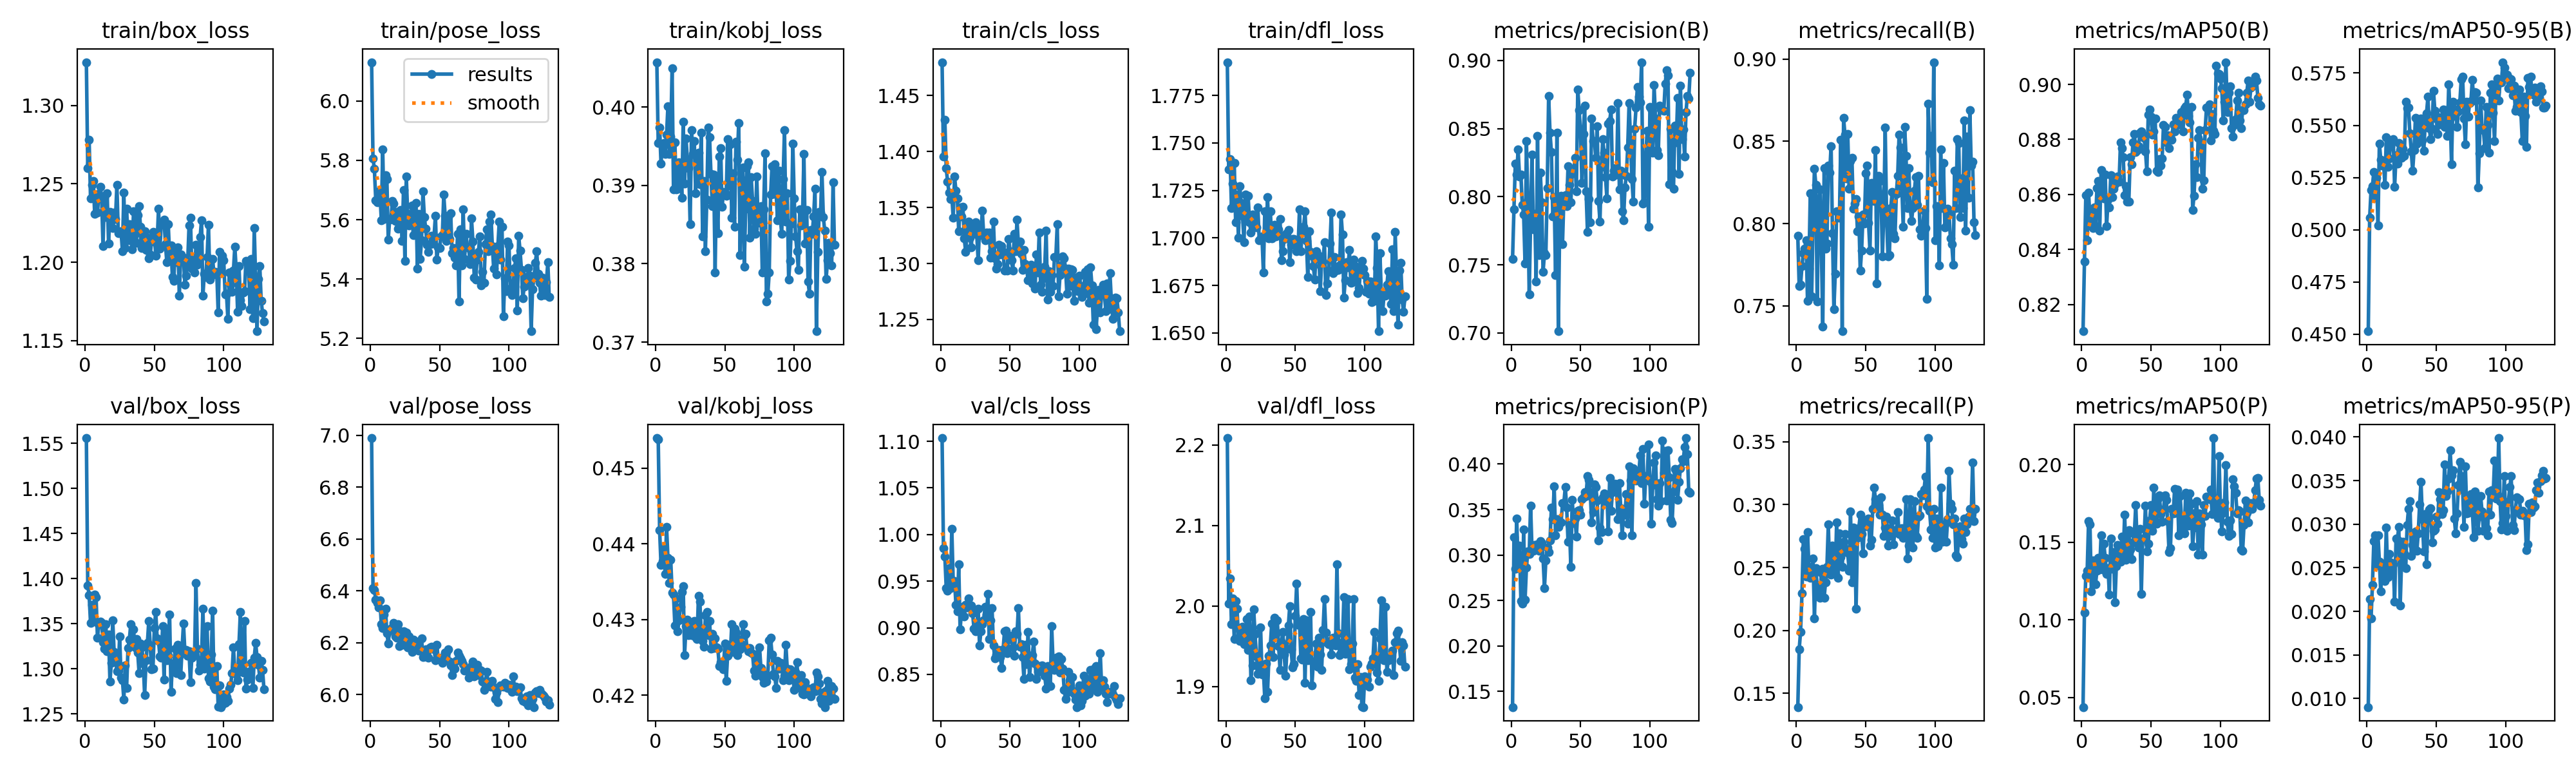

Data behind this chart, as committed beside it:
epoch, time, train/box_loss, train/pose_loss, train/kobj_loss, train/cls_loss, train/dfl_loss, metrics/precision(B), metrics/recall(B), metrics/mAP50(B), metrics/mAP50-95(B), metrics/precision(P), metrics/recall(P), metrics/mAP50(P), metrics/mAP50-95(P), val/box_loss, val/pose_loss, val/kobj_loss, val/cls_loss, val/dfl_loss, lr/pg0, lr/pg1, lr/pg2
1, 45.57, 1.328, 6.131, 0.4057, 1.48, 1.792, 0.7544, 0.7925, 0.8103, 0.4515, 0.1326, 0.1392, 0.0437, 0.00902, 1.556, 6.99, 0.454, 1.103, 2.209, 0.06724, 0.000331, 0.000331
2, 65.63, 1.26, 5.806, 0.3954, 1.396, 1.736, 0.7908, 0.762, 0.8355, 0.5057, 0.3197, 0.185, 0.1046, 0.02138, 1.393, 6.412, 0.4538, 0.9856, 2.003, 0.03423, 0.000661, 0.000661
3, 84.31, 1.278, 5.771, 0.3974, 1.428, 1.742, 0.8245, 0.7629, 0.8597, 0.5189, 0.2849, 0.1989, 0.1282, 0.01916, 1.381, 6.404, 0.4418, 0.9767, 2.034, 0.001226, 0.0009877, 0.0009877
4, 101.7, 1.241, 5.666, 0.3928, 1.385, 1.716, 0.8164, 0.7741, 0.8434, 0.521, 0.34, 0.2294, 0.1316, 0.02304, 1.351, 6.367, 0.4373, 0.9423, 1.977, 0.0009851, 0.0009851, 0.0009851
5, 119.5, 1.249, 5.66, 0.3951, 1.373, 1.729, 0.8345, 0.7822, 0.8607, 0.5277, 0.2868, 0.2724, 0.1635, 0.02809, 1.371, 6.354, 0.4377, 0.9395, 2.009, 0.0009802, 0.0009802, 0.0009802
6, 138.8, 1.252, 5.695, 0.3954, 1.363, 1.739, 0.815, 0.785, 0.8509, 0.5153, 0.3104, 0.2647, 0.1617, 0.02873, 1.355, 6.335, 0.4395, 0.9639, 1.959, 0.0009752, 0.0009752, 0.0009752
7, 157.5, 1.231, 5.689, 0.3941, 1.358, 1.708, 0.8163, 0.79, 0.8542, 0.5249, 0.2495, 0.243, 0.1183, 0.02525, 1.382, 6.364, 0.436, 0.9424, 2.006, 0.0009703, 0.0009703, 0.0009703
8, 175.1, 1.24, 5.599, 0.3965, 1.361, 1.723, 0.7942, 0.7531, 0.8478, 0.5021, 0.2468, 0.2781, 0.1384, 0.02876, 1.379, 6.271, 0.4423, 1.006, 1.997, 0.0009654, 0.0009654, 0.0009654
9, 192.7, 1.232, 5.837, 0.4001, 1.341, 1.7, 0.7869, 0.7727, 0.8553, 0.5413, 0.3282, 0.2507, 0.1374, 0.0257, 1.334, 6.257, 0.4381, 0.95, 1.961, 0.0009604, 0.0009604, 0.0009604
10, 211.3, 1.244, 5.602, 0.394, 1.378, 1.727, 0.7512, 0.8185, 0.8485, 0.5336, 0.2505, 0.2416, 0.1229, 0.02226, 1.349, 6.308, 0.4348, 0.9504, 1.957, 0.0009555, 0.0009555, 0.0009555
11, 228.8, 1.248, 5.751, 0.3962, 1.365, 1.718, 0.8406, 0.7559, 0.8623, 0.5307, 0.2859, 0.2438, 0.1317, 0.02544, 1.353, 6.332, 0.4379, 0.9244, 1.969, 0.0009505, 0.0009505, 0.0009505
12, 246.5, 1.241, 5.737, 0.4049, 1.358, 1.712, 0.7971, 0.8017, 0.8649, 0.532, 0.3042, 0.2574, 0.1398, 0.02406, 1.351, 6.236, 0.4336, 0.9174, 1.974, 0.0009455, 0.0009455, 0.0009455
13, 264.7, 1.21, 5.534, 0.3895, 1.329, 1.698, 0.7283, 0.8334, 0.8468, 0.5215, 0.3008, 0.2098, 0.1323, 0.02349, 1.329, 6.197, 0.4333, 0.9678, 1.953, 0.0009406, 0.0009406, 0.0009406
14, 283.2, 1.242, 5.601, 0.3955, 1.35, 1.723, 0.7826, 0.8235, 0.8688, 0.5442, 0.3545, 0.2493, 0.1543, 0.02963, 1.322, 6.251, 0.4292, 0.898, 1.955, 0.0009357, 0.0009357, 0.0009357
15, 301.9, 1.229, 5.603, 0.3895, 1.342, 1.709, 0.8309, 0.7528, 0.8598, 0.5303, 0.3062, 0.2353, 0.1325, 0.02393, 1.35, 6.249, 0.4328, 0.9182, 1.984, 0.0009307, 0.0009307, 0.0009307
16, 320.1, 1.244, 5.662, 0.3896, 1.351, 1.722, 0.7763, 0.8099, 0.8587, 0.5342, 0.3046, 0.228, 0.149, 0.02656, 1.319, 6.259, 0.4285, 0.9226, 1.945, 0.0009258, 0.0009258, 0.0009258
17, 338.4, 1.212, 5.655, 0.393, 1.322, 1.708, 0.7876, 0.8209, 0.8672, 0.54, 0.311, 0.2262, 0.1397, 0.02561, 1.338, 6.275, 0.4299, 0.9118, 1.987, 0.0009208, 0.0009208, 0.0009208
18, 356.5, 1.232, 5.596, 0.3928, 1.311, 1.703, 0.7378, 0.7854, 0.8484, 0.5418, 0.3069, 0.2462, 0.1296, 0.02437, 1.286, 6.224, 0.4316, 0.9247, 1.908, 0.0009158, 0.0009158, 0.0009158
19, 375.5, 1.226, 5.627, 0.3884, 1.327, 1.712, 0.8446, 0.7375, 0.858, 0.5433, 0.3117, 0.249, 0.1334, 0.02537, 1.307, 6.218, 0.4336, 0.9215, 1.926, 0.0009109, 0.0009109, 0.0009109
20, 393.3, 1.222, 5.569, 0.3981, 1.337, 1.711, 0.7573, 0.8339, 0.8552, 0.5204, 0.305, 0.2262, 0.1164, 0.0211, 1.354, 6.271, 0.4344, 0.9316, 1.996, 0.0009059, 0.0009059, 0.0009059
21, 411.3, 1.232, 5.578, 0.3902, 1.323, 1.707, 0.8175, 0.785, 0.867, 0.5357, 0.3152, 0.2385, 0.1524, 0.02835, 1.318, 6.187, 0.4253, 0.9225, 1.965, 0.000901, 0.000901, 0.000901
22, 428.2, 1.228, 5.632, 0.396, 1.314, 1.706, 0.796, 0.7881, 0.8591, 0.5317, 0.3134, 0.2507, 0.133, 0.02822, 1.311, 6.243, 0.4291, 0.9239, 1.937, 0.0008961, 0.0008961, 0.0008961
23, 445.7, 1.249, 5.529, 0.3934, 1.331, 1.716, 0.745, 0.8353, 0.862, 0.5417, 0.296, 0.2842, 0.1438, 0.02972, 1.297, 6.192, 0.4299, 0.9153, 1.916, 0.0008911, 0.0008911, 0.0008911
24, 463.1, 1.218, 5.699, 0.3922, 1.327, 1.699, 0.7584, 0.8309, 0.8638, 0.5381, 0.2639, 0.2448, 0.1114, 0.02066, 1.298, 6.244, 0.4279, 0.8993, 1.923, 0.0008862, 0.0008862, 0.0008862
25, 480.3, 1.219, 5.462, 0.385, 1.337, 1.699, 0.7572, 0.8472, 0.8656, 0.5343, 0.2939, 0.2444, 0.1346, 0.02579, 1.336, 6.193, 0.4291, 0.8961, 1.973, 0.0008812, 0.0008812, 0.0008812
26, 497.6, 1.22, 5.746, 0.3971, 1.326, 1.701, 0.8065, 0.794, 0.8665, 0.5387, 0.308, 0.2675, 0.1481, 0.02796, 1.29, 6.238, 0.4279, 0.902, 1.915, 0.0008762, 0.0008762, 0.0008762
27, 515.2, 1.207, 5.62, 0.394, 1.303, 1.682, 0.874, 0.7478, 0.8647, 0.5354, 0.303, 0.2462, 0.1439, 0.02665, 1.288, 6.182, 0.4285, 0.9207, 1.92, 0.0008713, 0.0008713, 0.0008713
28, 532.5, 1.245, 5.58, 0.3957, 1.332, 1.714, 0.8468, 0.7696, 0.8789, 0.5612, 0.3159, 0.2448, 0.1375, 0.02496, 1.266, 6.223, 0.4298, 0.8811, 1.885, 0.0008663, 0.0008663, 0.0008663
29, 550.1, 1.209, 5.587, 0.389, 1.325, 1.703, 0.8327, 0.8077, 0.8767, 0.5581, 0.3521, 0.286, 0.1535, 0.02993, 1.304, 6.195, 0.4277, 0.8963, 1.929, 0.0008614, 0.0008614, 0.0008614
30, 567.7, 1.234, 5.649, 0.3938, 1.347, 1.722, 0.7855, 0.8069, 0.8734, 0.5586, 0.3393, 0.2416, 0.1411, 0.03175, 1.278, 6.165, 0.4274, 0.9037, 1.894, 0.0008565, 0.0008565, 0.0008565
31, 584.8, 1.214, 5.547, 0.3942, 1.325, 1.7, 0.7996, 0.8037, 0.8599, 0.546, 0.3753, 0.277, 0.1678, 0.03262, 1.323, 6.212, 0.4331, 0.9083, 1.938, 0.0008515, 0.0008515, 0.0008515
32, 602, 1.224, 5.605, 0.3901, 1.321, 1.714, 0.7427, 0.851, 0.8631, 0.5375, 0.3214, 0.2584, 0.1388, 0.02634, 1.332, 6.208, 0.4324, 0.9226, 1.951, 0.0008465, 0.0008465, 0.0008465
33, 618.9, 1.214, 5.657, 0.3968, 1.328, 1.7, 0.847, 0.7346, 0.8573, 0.5282, 0.3396, 0.2507, 0.1421, 0.02762, 1.35, 6.199, 0.4283, 0.914, 1.979, 0.0008416, 0.0008416, 0.0008416
34, 636.3, 1.208, 5.436, 0.3835, 1.327, 1.703, 0.7013, 0.8641, 0.8574, 0.5383, 0.3312, 0.2706, 0.1579, 0.02868, 1.329, 6.18, 0.4272, 0.9361, 1.936, 0.0008366, 0.0008366, 0.0008366
35, 654.7, 1.232, 5.62, 0.3906, 1.327, 1.707, 0.7835, 0.854, 0.8736, 0.5537, 0.3363, 0.2766, 0.1454, 0.02919, 1.344, 6.169, 0.4264, 0.8878, 1.985, 0.0008317, 0.0008317, 0.0008317
36, 672.6, 1.218, 5.468, 0.3816, 1.305, 1.701, 0.8006, 0.8276, 0.871, 0.5411, 0.3358, 0.2643, 0.1391, 0.02692, 1.324, 6.172, 0.4305, 0.9078, 1.965, 0.0008268, 0.0008268, 0.0008268
37, 689.6, 1.213, 5.532, 0.3882, 1.311, 1.703, 0.7653, 0.8547, 0.879, 0.5464, 0.357, 0.2616, 0.1498, 0.02894, 1.333, 6.216, 0.431, 0.9213, 1.983, 0.0008218, 0.0008218, 0.0008218
38, 706.9, 1.23, 5.696, 0.3973, 1.338, 1.704, 0.8002, 0.8212, 0.8819, 0.5508, 0.357, 0.2475, 0.1555, 0.03225, 1.318, 6.144, 0.4279, 0.8812, 1.95, 0.0008169, 0.0008169, 0.0008169
39, 724.7, 1.236, 5.61, 0.3962, 1.305, 1.71, 0.8012, 0.8381, 0.8754, 0.5531, 0.3749, 0.2945, 0.1741, 0.03487, 1.295, 6.147, 0.4298, 0.867, 1.921, 0.0008119, 0.0008119, 0.0008119
40, 741.9, 1.223, 5.569, 0.3914, 1.296, 1.688, 0.7931, 0.8399, 0.8762, 0.5427, 0.3525, 0.2385, 0.1491, 0.03055, 1.328, 6.175, 0.4262, 0.8716, 1.955, 0.0008069, 0.0008069, 0.0008069
41, 759.1, 1.209, 5.516, 0.3873, 1.299, 1.693, 0.8224, 0.8091, 0.8774, 0.5377, 0.3142, 0.2818, 0.1468, 0.0269, 1.324, 6.164, 0.4281, 0.8719, 1.968, 0.000802, 0.000802, 0.000802
42, 776.5, 1.216, 5.492, 0.3913, 1.317, 1.699, 0.8086, 0.8122, 0.8824, 0.5507, 0.3331, 0.2783, 0.1587, 0.03116, 1.306, 6.142, 0.4263, 0.8762, 1.94, 0.000797, 0.000797, 0.000797
43, 794.7, 1.22, 5.518, 0.3789, 1.308, 1.702, 0.7961, 0.8151, 0.883, 0.5558, 0.2868, 0.2171, 0.1165, 0.02537, 1.271, 6.183, 0.4275, 0.8683, 1.913, 0.0007921, 0.0007921, 0.0007921
44, 812.8, 1.208, 5.545, 0.3907, 1.316, 1.703, 0.8171, 0.7954, 0.8817, 0.5636, 0.3608, 0.2734, 0.1522, 0.0305, 1.309, 6.185, 0.4263, 0.8568, 1.947, 0.0007872, 0.0007872, 0.0007872
45, 830.4, 1.216, 5.52, 0.3839, 1.31, 1.704, 0.8174, 0.8045, 0.8805, 0.5485, 0.3353, 0.2815, 0.1518, 0.0317, 1.329, 6.18, 0.4261, 0.877, 1.976, 0.0007822, 0.0007822, 0.0007822
46, 847.9, 1.202, 5.544, 0.3937, 1.293, 1.687, 0.8284, 0.7715, 0.8758, 0.5432, 0.3402, 0.292, 0.1736, 0.03184, 1.353, 6.175, 0.4239, 0.8963, 2, 0.0007772, 0.0007772, 0.0007772
47, 865.9, 1.205, 5.614, 0.3947, 1.295, 1.696, 0.8039, 0.7836, 0.8683, 0.5485, 0.3203, 0.2766, 0.1441, 0.02788, 1.326, 6.133, 0.4244, 0.8968, 1.947, 0.0007723, 0.0007723, 0.0007723
48, 882.8, 1.213, 5.465, 0.3872, 1.294, 1.699, 0.8786, 0.8055, 0.8891, 0.5667, 0.3488, 0.2612, 0.149, 0.02921, 1.299, 6.193, 0.4239, 0.8731, 1.924, 0.0007673, 0.0007673, 0.0007673
49, 900.2, 1.219, 5.508, 0.3892, 1.322, 1.699, 0.8636, 0.8, 0.891, 0.5568, 0.349, 0.2843, 0.164, 0.02939, 1.3, 6.138, 0.4234, 0.8887, 1.928, 0.0007624, 0.0007624, 0.0007624
50, 917.7, 1.218, 5.504, 0.3891, 1.311, 1.698, 0.8477, 0.8304, 0.8882, 0.5532, 0.3442, 0.2874, 0.1739, 0.03084, 1.345, 6.134, 0.4268, 0.8915, 1.988, 0.0007575, 0.0007575, 0.0007575
51, 935.4, 1.204, 5.543, 0.3886, 1.303, 1.693, 0.8103, 0.8353, 0.8816, 0.5458, 0.3612, 0.2829, 0.1574, 0.03002, 1.363, 6.142, 0.4219, 0.8873, 2.028, 0.0007525, 0.0007525, 0.0007525
52, 952.6, 1.212, 5.549, 0.3959, 1.294, 1.694, 0.846, 0.8004, 0.8829, 0.5538, 0.3636, 0.2888, 0.185, 0.03365, 1.334, 6.123, 0.4252, 0.879, 1.977, 0.0007476, 0.0007476, 0.0007476
53, 969.7, 1.234, 5.685, 0.39, 1.327, 1.715, 0.8666, 0.7836, 0.8877, 0.5504, 0.369, 0.2675, 0.1636, 0.03283, 1.331, 6.145, 0.4267, 0.8698, 1.981, 0.0007426, 0.0007426, 0.0007426
54, 986.7, 1.208, 5.612, 0.3952, 1.311, 1.693, 0.8037, 0.8248, 0.8686, 0.5536, 0.365, 0.272, 0.1621, 0.03114, 1.314, 6.161, 0.4257, 0.8963, 1.935, 0.0007376, 0.0007376, 0.0007376
55, 1004, 1.225, 5.529, 0.3859, 1.339, 1.703, 0.7741, 0.8196, 0.8683, 0.5577, 0.3871, 0.2965, 0.1779, 0.03164, 1.312, 6.162, 0.4294, 0.8936, 1.933, 0.0007327, 0.0007327, 0.0007327
56, 1022, 1.225, 5.608, 0.3916, 1.317, 1.706, 0.7985, 0.8139, 0.873, 0.5491, 0.3823, 0.3133, 0.1803, 0.03686, 1.348, 6.175, 0.4257, 0.9214, 1.984, 0.0007277, 0.0007277, 0.0007277
57, 1039, 1.227, 5.535, 0.3847, 1.319, 1.714, 0.7815, 0.8449, 0.8706, 0.5574, 0.3695, 0.3042, 0.1683, 0.03326, 1.288, 6.127, 0.4288, 0.8796, 1.905, 0.0007228, 0.0007228, 0.0007228
58, 1056, 1.212, 5.623, 0.3956, 1.309, 1.698, 0.8574, 0.7636, 0.873, 0.5448, 0.3355, 0.301, 0.1631, 0.03374, 1.342, 6.111, 0.4283, 0.8823, 1.982, 0.0007179, 0.0007179, 0.0007179
59, 1074, 1.2, 5.488, 0.3932, 1.294, 1.679, 0.841, 0.829, 0.8852, 0.5696, 0.347, 0.2997, 0.1711, 0.03523, 1.309, 6.075, 0.4253, 0.8686, 1.933, 0.0007129, 0.0007129, 0.0007129
60, 1092, 1.224, 5.504, 0.398, 1.312, 1.704, 0.841, 0.8259, 0.8846, 0.5554, 0.3779, 0.292, 0.1802, 0.03845, 1.315, 6.12, 0.4274, 0.8452, 1.941, 0.000708, 0.000708, 0.000708
... 69 more rows
